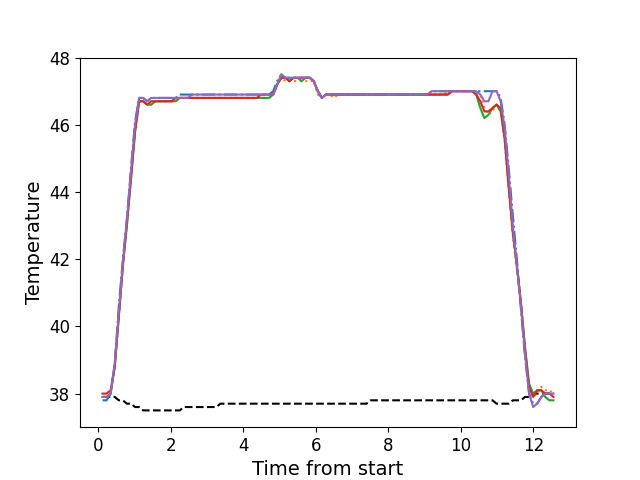

Data behind this chart, as committed beside it:
, times, neutral, z1, z2, z3, z4, z5
0, 0.1166, 37.9, 37.8, 37.9, 37.9, 38.0, 37.9
1, 0.2282, 37.9, 37.8, 37.9, 37.9, 38.0, 37.9
2, 0.3404, 37.9, 38.0, 38.0, 38.0, 38.1, 38.0
3, 0.453, 37.9, 38.9, 38.8, 38.8, 38.8, 38.9
4, 0.565, 37.8, 40.6, 40.3, 40.3, 40.3, 40.4
5, 0.6766, 37.8, 42.0, 41.8, 41.8, 41.8, 41.9
6, 0.7892, 37.7, 43.2, 43.1, 43.0, 43.1, 43.2
7, 0.9008, 37.7, 44.7, 44.5, 44.4, 44.4, 44.6
8, 1.013, 37.6, 46.1, 45.8, 45.8, 45.8, 46.0
9, 1.125, 37.6, 46.8, 46.7, 46.7, 46.7, 46.8
10, 1.237, 37.5, 46.8, 46.7, 46.7, 46.7, 46.8
11, 1.35, 37.5, 46.7, 46.6, 46.6, 46.6, 46.7
12, 1.461, 37.5, 46.8, 46.6, 46.6, 46.7, 46.8
13, 1.574, 37.5, 46.8, 46.7, 46.7, 46.7, 46.8
14, 1.685, 37.5, 46.8, 46.7, 46.7, 46.7, 46.8
15, 1.798, 37.5, 46.8, 46.7, 46.7, 46.7, 46.8
16, 1.909, 37.5, 46.8, 46.7, 46.7, 46.7, 46.8
17, 2.022, 37.5, 46.8, 46.7, 46.7, 46.7, 46.8
18, 2.134, 37.5, 46.8, 46.7, 46.7, 46.8, 46.8
19, 2.246, 37.5, 46.9, 46.8, 46.8, 46.8, 46.8
20, 2.358, 37.6, 46.9, 46.8, 46.8, 46.8, 46.8
21, 2.47, 37.6, 46.9, 46.8, 46.8, 46.8, 46.8
22, 2.582, 37.6, 46.9, 46.8, 46.8, 46.8, 46.9
23, 2.694, 37.6, 46.9, 46.8, 46.8, 46.8, 46.9
24, 2.806, 37.6, 46.9, 46.8, 46.8, 46.8, 46.9
25, 2.918, 37.6, 46.9, 46.8, 46.8, 46.8, 46.9
26, 3.03, 37.6, 46.9, 46.8, 46.8, 46.8, 46.9
27, 3.143, 37.6, 46.9, 46.8, 46.8, 46.8, 46.9
28, 3.254, 37.6, 46.9, 46.8, 46.8, 46.8, 46.9
29, 3.367, 37.7, 46.9, 46.8, 46.8, 46.8, 46.9
30, 3.478, 37.7, 46.9, 46.8, 46.8, 46.8, 46.9
31, 3.591, 37.7, 46.9, 46.8, 46.8, 46.8, 46.9
32, 3.703, 37.7, 46.9, 46.8, 46.8, 46.8, 46.9
33, 3.814, 37.7, 46.9, 46.8, 46.8, 46.8, 46.9
34, 3.927, 37.7, 46.9, 46.8, 46.8, 46.8, 46.9
35, 4.038, 37.7, 46.9, 46.8, 46.8, 46.8, 46.9
36, 4.151, 37.7, 46.9, 46.8, 46.8, 46.8, 46.9
37, 4.263, 37.7, 46.9, 46.8, 46.8, 46.8, 46.9
38, 4.375, 37.7, 46.9, 46.8, 46.8, 46.8, 46.9
39, 4.487, 37.7, 46.9, 46.8, 46.8, 46.9, 46.9
40, 4.6, 37.7, 46.9, 46.8, 46.8, 46.9, 46.9
41, 4.711, 37.7, 46.9, 46.8, 46.8, 46.9, 46.9
42, 4.823, 37.7, 47.0, 46.9, 46.9, 46.9, 46.9
43, 4.935, 37.7, 47.3, 47.2, 47.2, 47.2, 47.2
44, 5.047, 37.7, 47.5, 47.4, 47.4, 47.4, 47.5
45, 5.158, 37.7, 47.4, 47.3, 47.4, 47.4, 47.4
46, 5.272, 37.7, 47.4, 47.3, 47.3, 47.3, 47.4
47, 5.384, 37.7, 47.4, 47.3, 47.4, 47.4, 47.4
48, 5.496, 37.7, 47.4, 47.3, 47.4, 47.4, 47.4
49, 5.607, 37.7, 47.4, 47.3, 47.3, 47.4, 47.4
50, 5.72, 37.7, 47.4, 47.3, 47.4, 47.4, 47.4
51, 5.832, 37.7, 47.4, 47.3, 47.4, 47.4, 47.4
52, 5.944, 37.7, 47.3, 47.3, 47.3, 47.3, 47.3
53, 6.056, 37.7, 47.0, 46.9, 47.0, 47.0, 47.0
54, 6.168, 37.7, 46.8, 46.8, 46.8, 46.8, 46.8
55, 6.28, 37.7, 46.9, 46.9, 46.9, 46.9, 46.9
56, 6.392, 37.7, 46.9, 46.9, 46.9, 46.9, 46.9
57, 6.504, 37.7, 46.9, 46.8, 46.9, 46.9, 46.9
58, 6.617, 37.7, 46.9, 46.9, 46.9, 46.9, 46.9
59, 6.728, 37.7, 46.9, 46.9, 46.9, 46.9, 46.9
... 52 more rows
